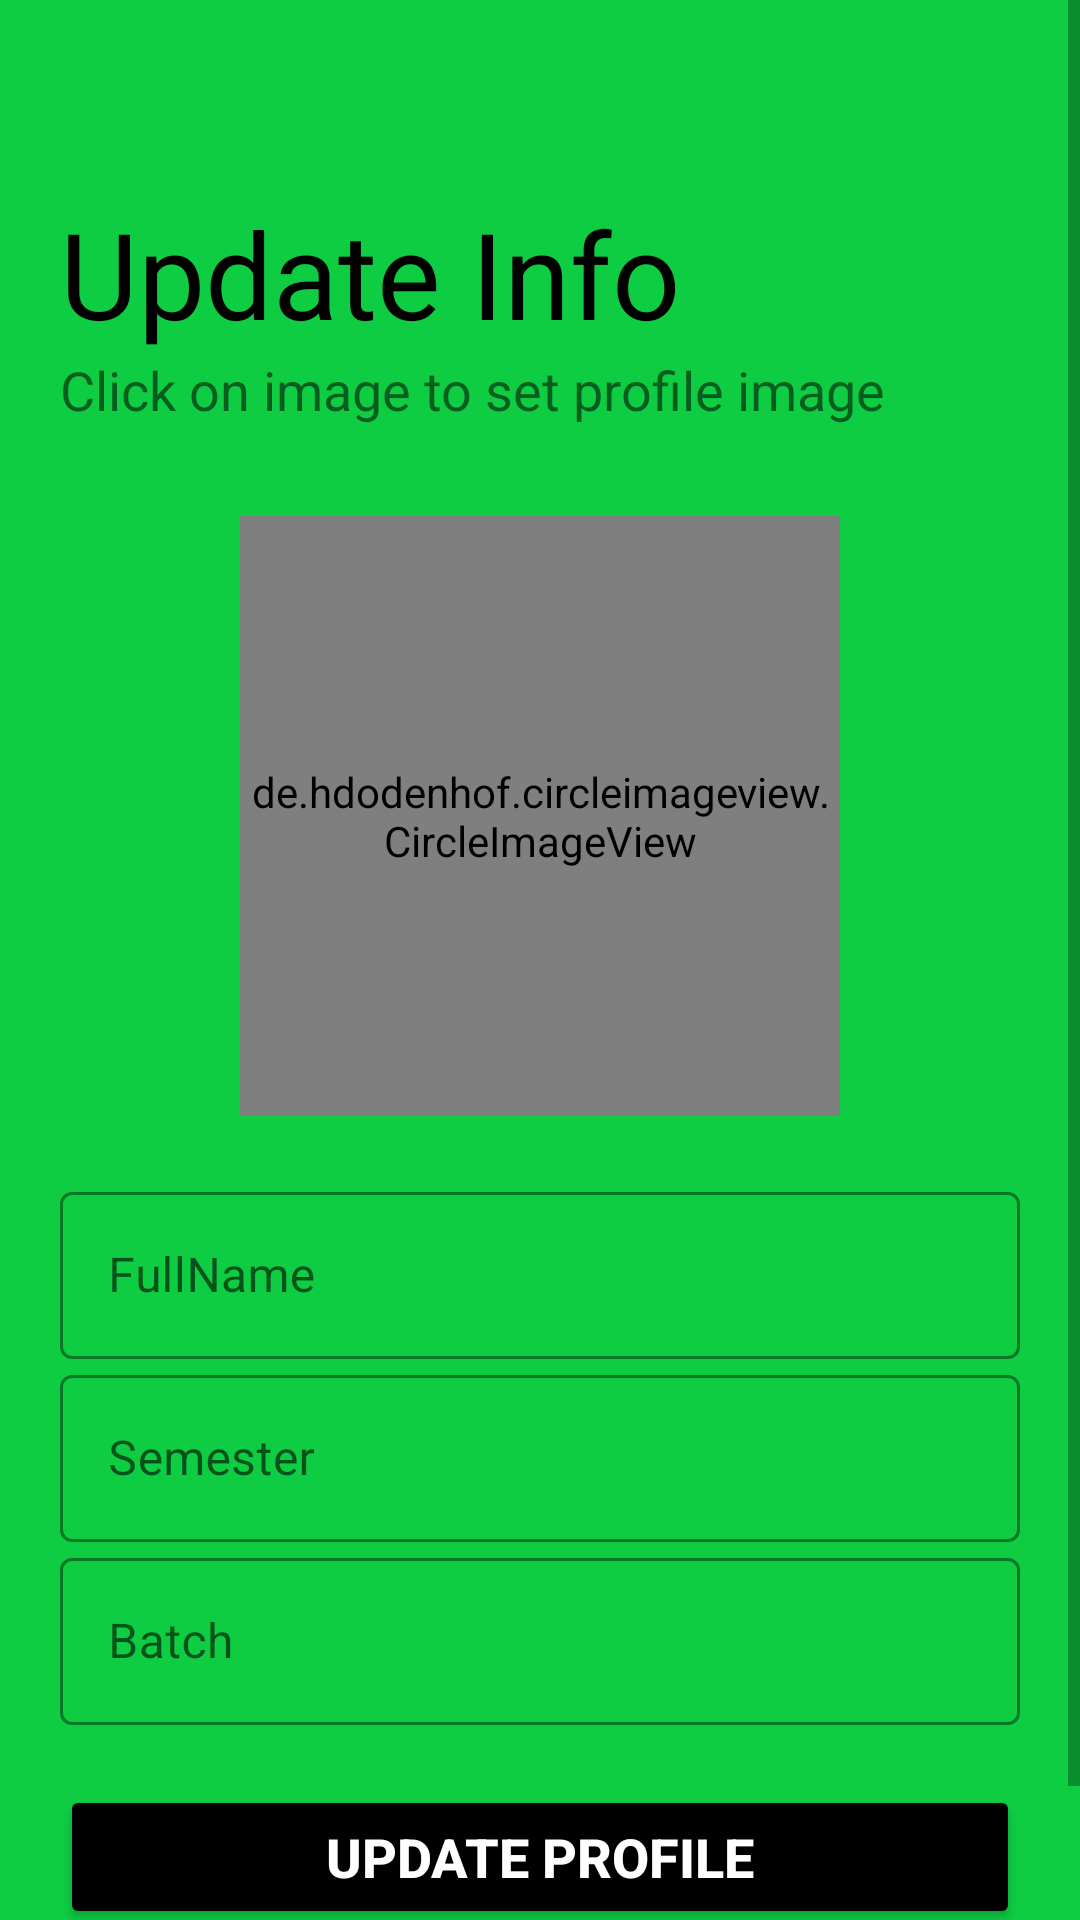

Produce the Android XML layout that renders to this screen, including the resource entries it uses.
<!-- AndroidManifest.xml: application theme Theme.BoroBhai -->
<!-- res/layout/activity_profle.xml -->
<?xml version="1.0" encoding="utf-8"?>
<ScrollView xmlns:android="http://schemas.android.com/apk/res/android"
    xmlns:app="http://schemas.android.com/apk/res-auto"
    xmlns:tools="http://schemas.android.com/tools"
    android:layout_width="match_parent"
    android:layout_height="match_parent"
    android:background="@color/myColor"
    tools:context=".activities.ProfileActivity">
    <LinearLayout
        android:layout_width="match_parent"
        android:layout_height="match_parent"
        tools:context=".activities.LogIn"
        android:orientation="vertical"
        android:layout_gravity="center"
        android:padding="20dp">
        <ImageButton
            android:id="@+id/backButton"
            android:layout_width="60dp"
            android:layout_height="60dp"
            android:src="@drawable/backpressed"
            android:layout_marginTop="16dp"
            android:layout_marginBottom="16dp"
            android:background="@null"
            android:contentDescription="Backpressed"
            android:onClick="onBackPressed"/>
        <TextView
            android:id="@+id/logo_name"
            android:layout_width="wrap_content"
            android:layout_height="wrap_content"
            android:text="Update Info"
            android:textSize="40sp"
            android:transitionName="logo_text"
            android:textColor="#000"/>
        <TextView
            android:id="@+id/slogan_name"
            android:layout_width="wrap_content"
            android:layout_height="wrap_content"
            android:text="Click on image to set profile image"
            android:textSize="18sp"/>
        <LinearLayout
            android:layout_width="match_parent"
            android:layout_height="wrap_content"
            android:layout_marginTop="30dp"
            android:layout_marginBottom="20dp"
            android:orientation="vertical">
            <de.hdodenhof.circleimageview.CircleImageView
                android:id="@+id/profileImage"
                android:layout_width="200dp"
                android:layout_height="200dp"
                android:layout_gravity="center_horizontal"
                android:src="@drawable/upload"
                android:scaleType="centerCrop"
                android:layout_marginBottom="20dp"
                app:civ_border_width="3dp"
                app:civ_border_color="@color/black"/>
            <com.google.android.material.textfield.TextInputLayout
                android:layout_width="match_parent"
                android:layout_height="wrap_content"
                android:hint="FullName"
                app:hintTextColor="@color/black"
                app:boxStrokeColor="@color/black"
                style="@style/Widget.MaterialComponents.TextInputLayout.OutlinedBox">
                <com.google.android.material.textfield.TextInputEditText
                    android:layout_width="match_parent"
                    android:layout_height="wrap_content"
                    android:id="@+id/fullName"
                    android:imeOptions="actionNext"
                    android:inputType="text"/>
            </com.google.android.material.textfield.TextInputLayout>
            <com.google.android.material.textfield.TextInputLayout
                android:layout_width="match_parent"
                android:layout_height="wrap_content"
                android:hint="Semester"
                app:hintTextColor="@color/black"
                app:boxStrokeColor="@color/black"
                style="@style/Widget.MaterialComponents.TextInputLayout.OutlinedBox">
                <com.google.android.material.textfield.TextInputEditText
                    android:layout_width="match_parent"
                    android:layout_height="wrap_content"
                    android:id="@+id/semesterEt"
                    android:imeOptions="actionNext"
                    android:inputType="text"/>
            </com.google.android.material.textfield.TextInputLayout>
            <com.google.android.material.textfield.TextInputLayout
                android:layout_width="match_parent"
                android:layout_height="wrap_content"
                android:hint="Batch"
                app:hintTextColor="@color/black"
                app:boxStrokeColor="@color/black"
                style="@style/Widget.MaterialComponents.TextInputLayout.OutlinedBox">
                <com.google.android.material.textfield.TextInputEditText
                    android:layout_width="match_parent"
                    android:layout_height="wrap_content"
                    android:id="@+id/batchEt"
                    android:imeOptions="actionDone"
                    android:inputType="text"/>
            </com.google.android.material.textfield.TextInputLayout>

            <Button
                android:id="@+id/update"
                android:layout_width="match_parent"
                android:layout_height="wrap_content"
                android:text="Update Profile"
                android:backgroundTint="#000"
                android:textSize="18sp"
                android:textStyle="bold"
                android:padding="10dp"
                android:textColor="#fff"
                android:layout_marginTop="20dp"
                android:layout_marginBottom="5dp"/>
            
            <ProgressBar
                android:id="@+id/progressBar"
                android:layout_width="wrap_content"
                android:layout_height="wrap_content"
                android:layout_gravity="center"
                android:progressTint="@color/black"
                android:visibility="gone" />

        </LinearLayout>
    </LinearLayout>
</ScrollView>
<!-- resources referenced by this layout -->
<resources>
  <color name="black">#FF000000</color>
  <color name="myColor">#0ECD43</color>
  <style name="Theme.BoroBhai" parent="Theme.MaterialComponents.DayNight.NoActionBar">
          
          <item name="colorPrimary">@color/black</item>
          <item name="colorPrimaryVariant">@color/myColor</item>
          <item name="colorOnPrimary">@color/white</item>
          
          <item name="colorSecondary">@color/teal_200</item>
          <item name="colorSecondaryVariant">@color/teal_700</item>
          <item name="colorOnSecondary">@color/black</item>
          
          <item name="android:statusBarColor">?attr/colorPrimaryVariant</item>
          
          <item name="android:textColorPrimary">@color/text_color_light</item>
      </style>
  <color name="white">#FFFFFFFF</color>
  <color name="teal_200">#FF03DAC5</color>
  <color name="teal_700">#FF018786</color>
  <color name="text_color_light">#000000</color>
</resources>
